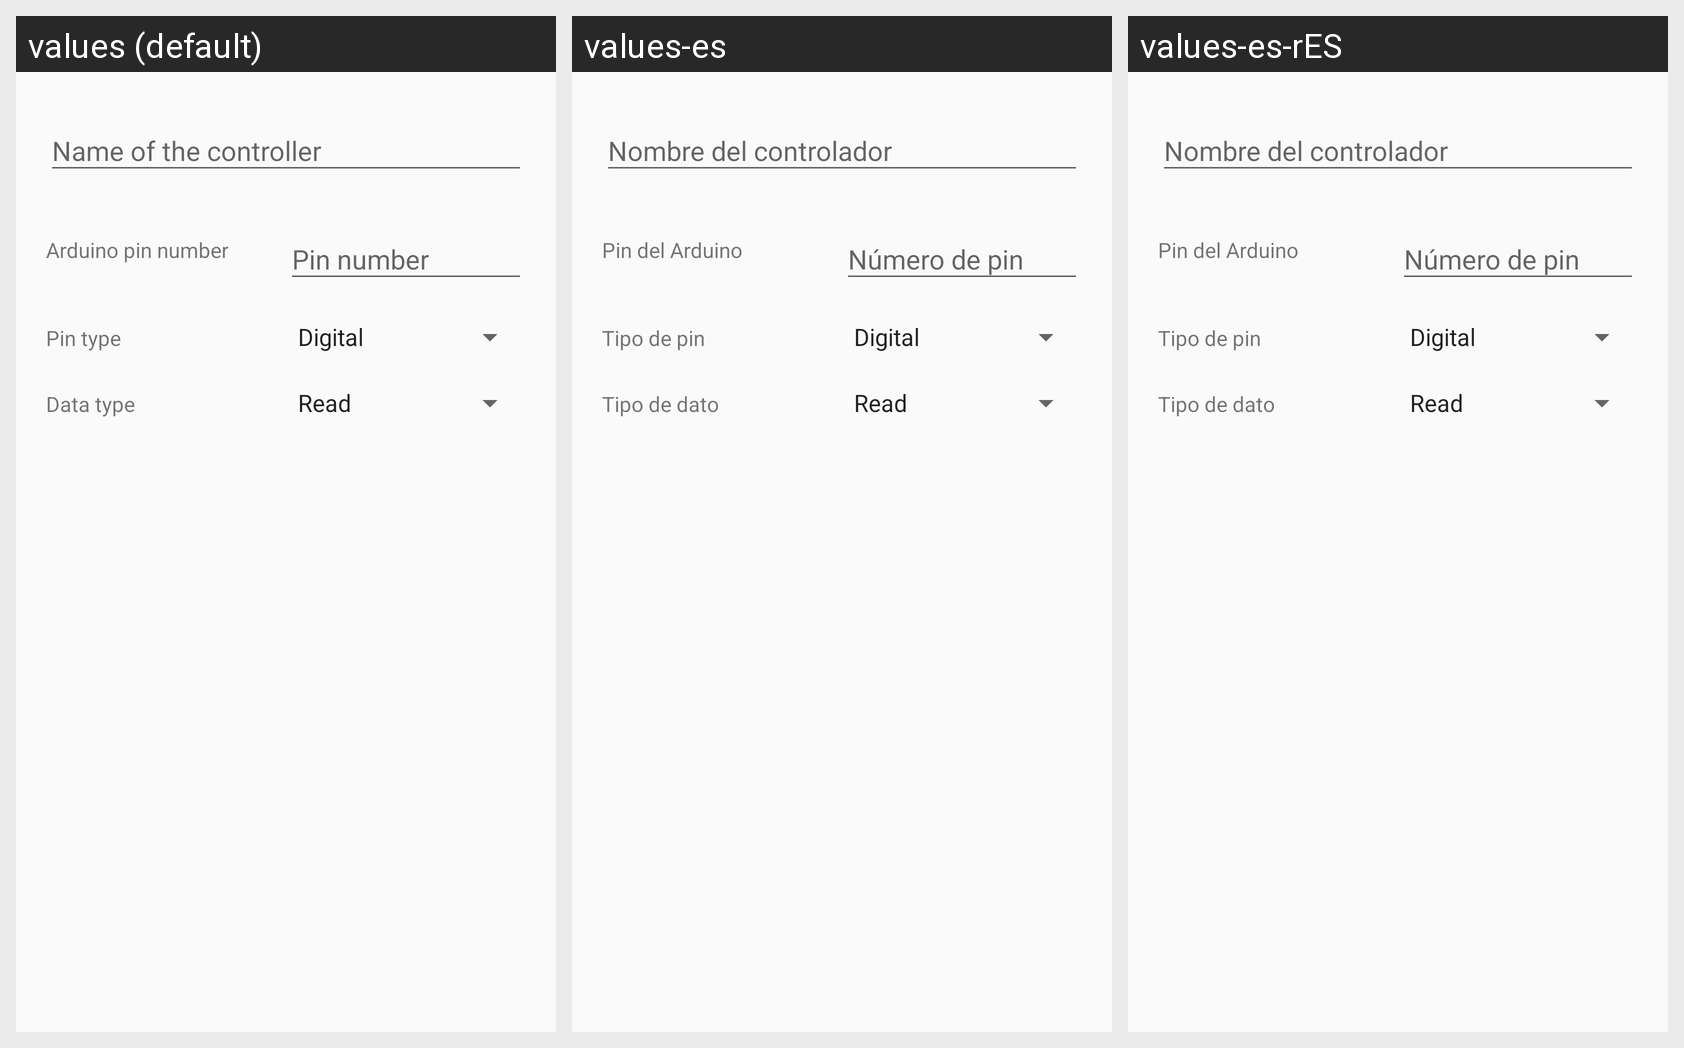

The Android screen above is rendered under several locales of the same app. Produce the string resources it draws, with the default and per-locale values.
Android screen res/layout/alert_dialog_new_controller_layout.xml rendered under 3 locales, left to right: values (default), values-es, values-es-rES. Device: Nexus 5 (rendered at 1080×1920; each locale shown at half size, 540×960, under a caption strip naming it); theme AppTheme.Default.
Strings drawn on this screen, with the default value and each locale's value (text and hints the layout hard-codes, and strings that could not be matched under every locale, appear in the picture but are not listed):

newcontroller_nameedittext_hint
  values: Name of the controller
  values-es: Nombre del controlador
  values-es-rES: Nombre del controlador

pin_number_string
  values: Arduino pin number
  values-es: Pin del Arduino
  values-es-rES: Pin del Arduino

newcontroller_pinnumber_hint
  values: Pin number
  values-es: Número de pin
  values-es-rES: Número de pin

pin_type_string
  values: Pin type
  values-es: Tipo de pin
  values-es-rES: Tipo de pin

data_type_string
  values: Data type
  values-es: Tipo de dato
  values-es-rES: Tipo de dato
